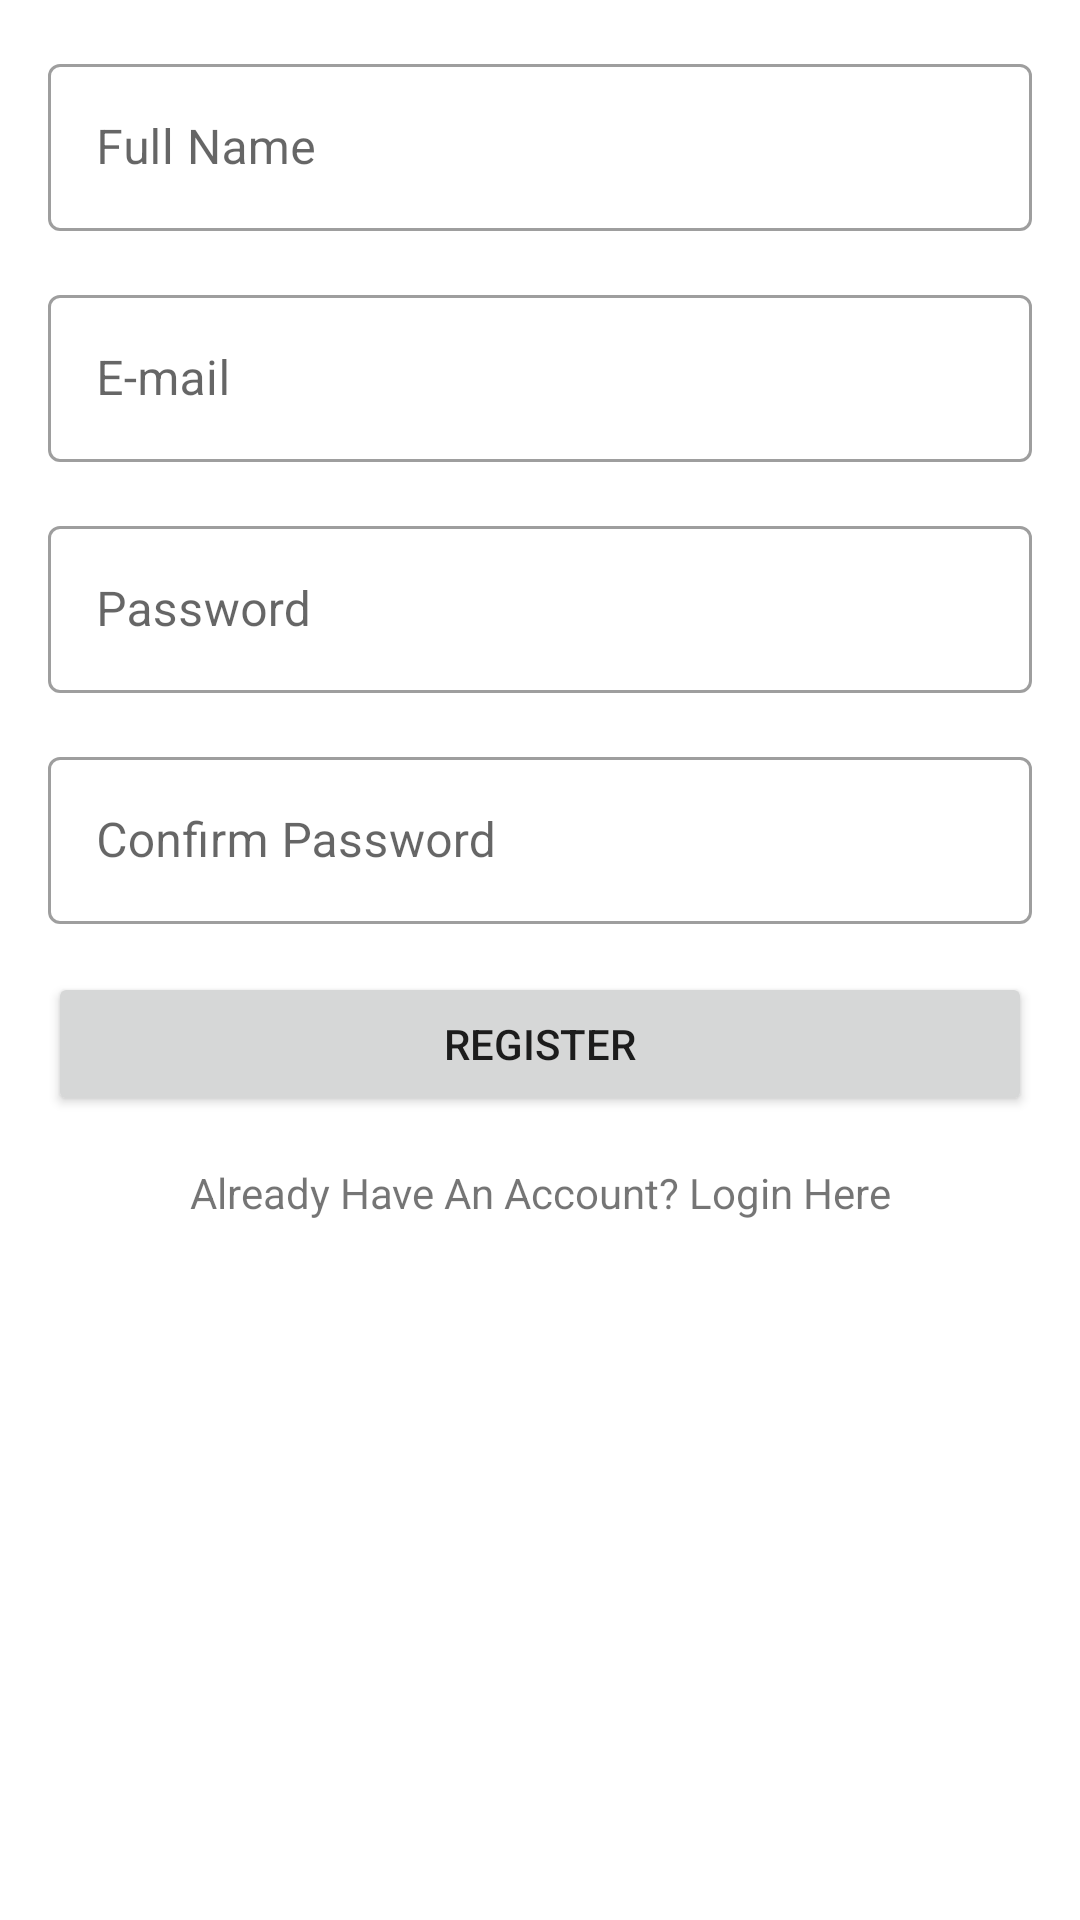

The Android layout XML behind this screen, and the referenced resources:
<!-- AndroidManifest.xml: application theme Theme.UASPM -->
<!-- res/layout/activity_register.xml -->
<?xml version="1.0" encoding="utf-8"?>
<androidx.constraintlayout.widget.ConstraintLayout xmlns:android="http://schemas.android.com/apk/res/android"
    xmlns:app="http://schemas.android.com/apk/res-auto"
    xmlns:tools="http://schemas.android.com/tools"
    android:layout_width="match_parent"
    android:layout_height="match_parent"
    tools:context=".activity.RegisterActivity"
    android:padding="16dp">

    <com.google.android.material.textfield.TextInputLayout
        android:id="@+id/reg_name_layout"
        android:layout_width="match_parent"
        android:layout_height="wrap_content"
        app:layout_constraintStart_toStartOf="parent"
        app:layout_constraintEnd_toEndOf="parent"
        app:layout_constraintTop_toTopOf="parent"
        style="@style/Widget.MaterialComponents.TextInputLayout.OutlinedBox">

        <com.google.android.material.textfield.TextInputEditText
            android:id="@+id/reg_input_name"
            android:layout_width="match_parent"
            android:layout_height="wrap_content"
            android:hint="Full Name" />

    </com.google.android.material.textfield.TextInputLayout>

    <com.google.android.material.textfield.TextInputLayout
        android:id="@+id/reg_email_layout"
        android:layout_width="match_parent"
        android:layout_height="wrap_content"
        app:layout_constraintStart_toStartOf="parent"
        app:layout_constraintEnd_toEndOf="parent"
        app:layout_constraintTop_toBottomOf="@id/reg_name_layout"
        android:layout_marginTop="16dp"
        style="@style/Widget.MaterialComponents.TextInputLayout.OutlinedBox">

        <com.google.android.material.textfield.TextInputEditText
            android:id="@+id/reg_input_email"
            android:layout_width="match_parent"
            android:layout_height="wrap_content"
            android:hint="E-mail"/>

    </com.google.android.material.textfield.TextInputLayout>

    <com.google.android.material.textfield.TextInputLayout
        android:id="@+id/reg_password_layout"
        android:layout_width="match_parent"
        android:layout_height="wrap_content"
        app:layout_constraintStart_toStartOf="parent"
        app:layout_constraintEnd_toEndOf="parent"
        app:layout_constraintTop_toBottomOf="@id/reg_email_layout"
        android:layout_marginTop="16dp"
        style="@style/Widget.MaterialComponents.TextInputLayout.OutlinedBox">

        <com.google.android.material.textfield.TextInputEditText
            android:id="@+id/reg_input_password"
            android:layout_width="match_parent"
            android:layout_height="wrap_content"
            android:hint="Password" />

    </com.google.android.material.textfield.TextInputLayout>

    <com.google.android.material.textfield.TextInputLayout
        android:id="@+id/reg_confirm_password_layout"
        android:layout_width="match_parent"
        android:layout_height="wrap_content"
        app:layout_constraintStart_toStartOf="parent"
        app:layout_constraintEnd_toEndOf="parent"
        app:layout_constraintTop_toBottomOf="@id/reg_password_layout"
        android:layout_marginTop="16dp"
        style="@style/Widget.MaterialComponents.TextInputLayout.OutlinedBox">

        <com.google.android.material.textfield.TextInputEditText
            android:id="@+id/reg_input_confirm_password"
            android:layout_width="match_parent"
            android:layout_height="wrap_content"
            android:hint="Confirm Password" />

    </com.google.android.material.textfield.TextInputLayout>

    <Button
        android:id="@+id/reg_btn"
        android:layout_width="match_parent"
        android:layout_height="wrap_content"
        app:layout_constraintStart_toStartOf="parent"
        app:layout_constraintEnd_toEndOf="parent"
        app:layout_constraintTop_toBottomOf="@id/reg_confirm_password_layout"
        android:text="REGISTER"
        android:layout_marginTop="16dp"/>

    <TextView
        android:id="@+id/reg_login"
        android:layout_width="match_parent"
        android:layout_height="wrap_content"
        app:layout_constraintStart_toStartOf="parent"
        app:layout_constraintEnd_toEndOf="parent"
        app:layout_constraintTop_toBottomOf="@id/reg_btn"
        android:text="Already Have An Account? Login Here"
        android:layout_marginTop="16dp"
        android:textAlignment="center"/>

</androidx.constraintlayout.widget.ConstraintLayout>
<!-- resources referenced by this layout -->
<resources>
  <style name="Theme.UASPM" parent="Theme.MaterialComponents.DayNight.NoActionBar">
          
          <item name="colorPrimary">#0072ce</item>
          <item name="colorPrimaryVariant">#00489c</item>
          <item name="colorOnPrimary">@color/white</item>
          
          <item name="colorSecondary">#0b1f41</item>
          <item name="colorSecondaryVariant">#39466c</item>
          <item name="colorOnSecondary">@color/black</item>
          
          <item name="android:statusBarColor" tools:targetApi="l">?attr/colorPrimaryVariant</item>
          
      </style>
  <!-- not gathered from this repository: default colours our renderer supplied (Android Studio template values) -->
  <color name="black">#FF000000</color>
  <color name="white">#FFFFFFFF</color>
</resources>
